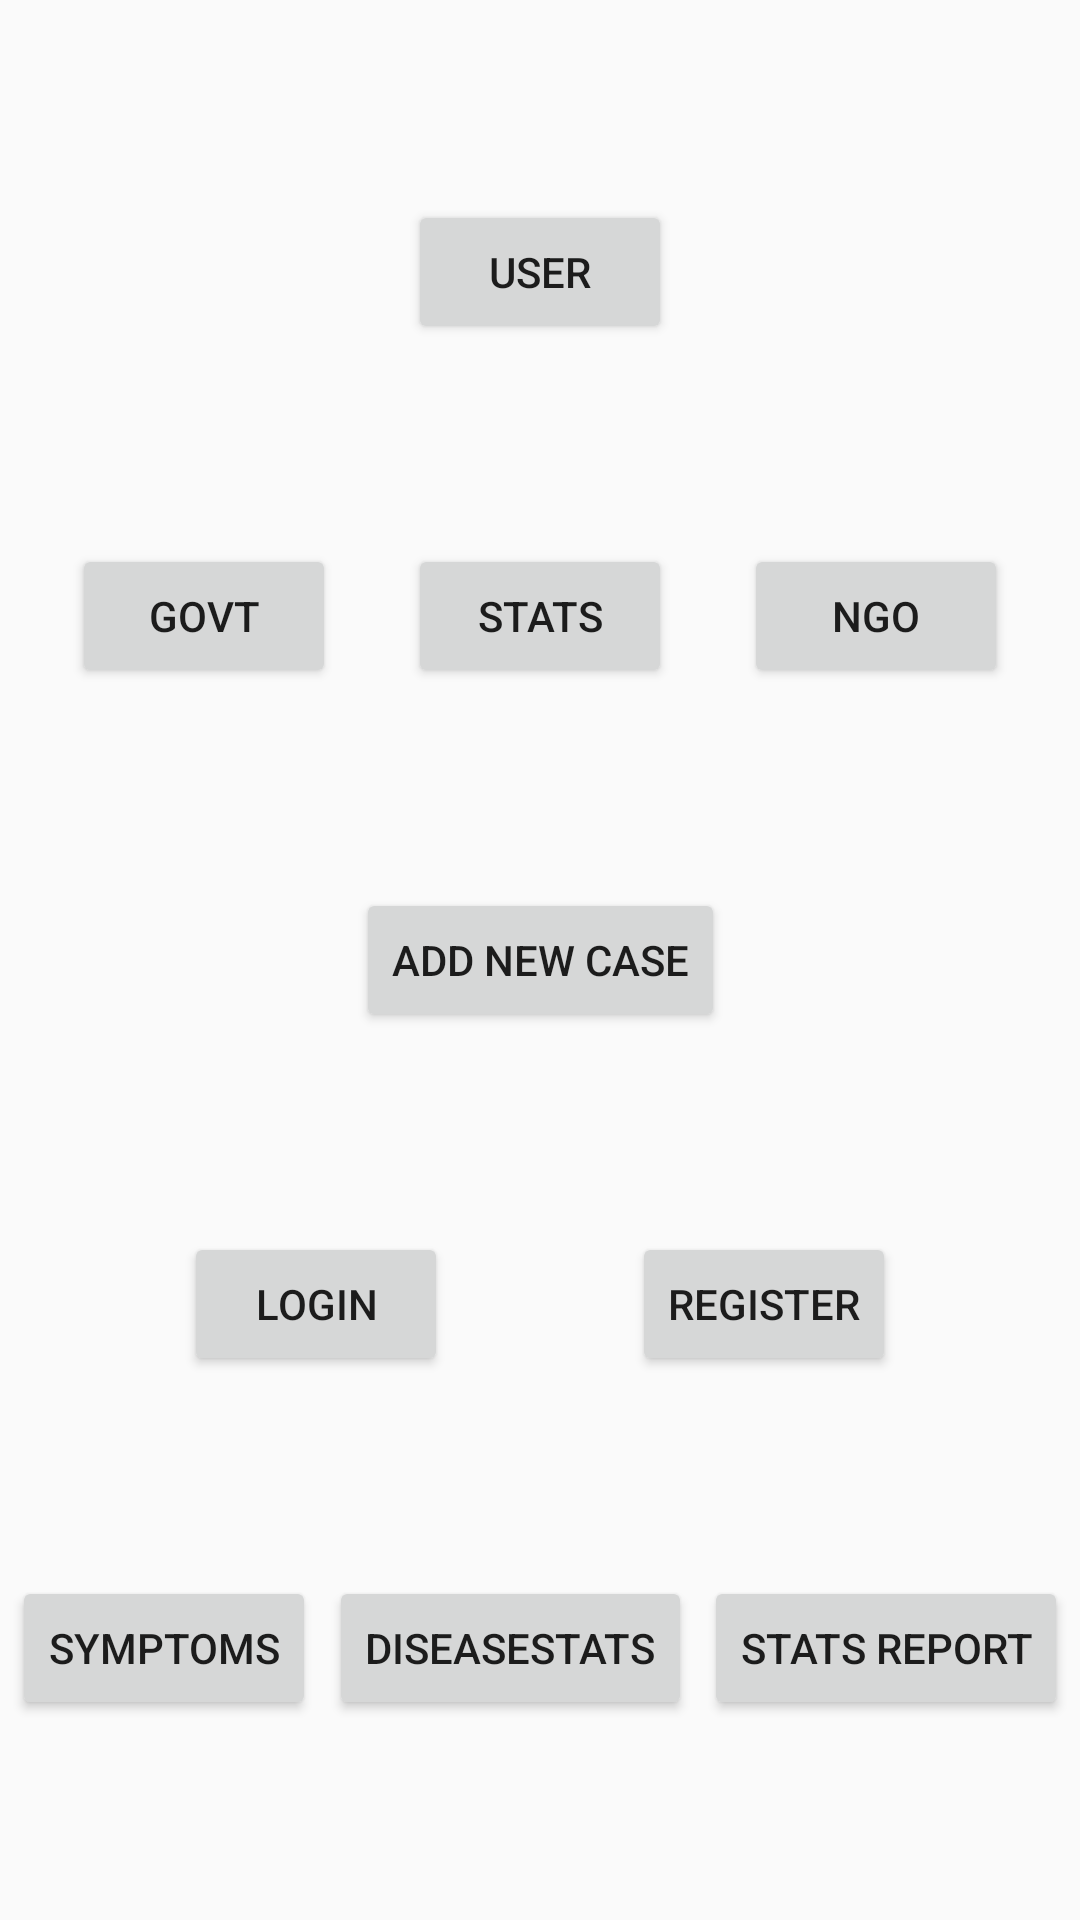

Reconstruct the res/layout file that produces this screen, plus the resources it refers to.
<!-- AndroidManifest.xml: application theme AppTheme -->
<!-- res/layout/activity_main.xml -->
<?xml version="1.0" encoding="utf-8"?>
<android.support.constraint.ConstraintLayout xmlns:android="http://schemas.android.com/apk/res/android"
    xmlns:app="http://schemas.android.com/apk/res-auto"
    xmlns:tools="http://schemas.android.com/tools"
    android:layout_width="match_parent"
    android:layout_height="match_parent"
    tools:context=".MainActivity">

    <Button
        android:id="@+id/btnMap"
        android:layout_width="wrap_content"
        android:layout_height="wrap_content"
        android:text="User"
        app:layout_constraintBottom_toTopOf="@+id/btnStats"
        app:layout_constraintEnd_toStartOf="@+id/btn_ngo"
        app:layout_constraintHorizontal_bias="0.5"
        app:layout_constraintStart_toEndOf="@+id/btnGovt"
        app:layout_constraintTop_toTopOf="parent" />

    <Button
        android:id="@+id/btnRegisterNewCase"
        android:layout_width="wrap_content"
        android:layout_height="wrap_content"
        android:text="Add New Case"
        app:layout_constraintBottom_toTopOf="@+id/btnLogin"
        app:layout_constraintEnd_toEndOf="parent"
        app:layout_constraintHorizontal_bias="0.5"
        app:layout_constraintStart_toStartOf="parent"
        app:layout_constraintTop_toBottomOf="@+id/btnStats" />

    <Button
        android:id="@+id/btnLogin"
        android:layout_width="wrap_content"
        android:layout_height="wrap_content"
        android:text="Login"
        app:layout_constraintBottom_toTopOf="@+id/btnSymptoms"
        app:layout_constraintEnd_toStartOf="@+id/btnRegister"
        app:layout_constraintHorizontal_bias="0.5"
        app:layout_constraintStart_toStartOf="parent"
        app:layout_constraintTop_toBottomOf="@+id/btnRegisterNewCase" />

    <Button
        android:id="@+id/btnRegister"
        android:layout_width="wrap_content"
        android:layout_height="wrap_content"
        android:text="Register"
        app:layout_constraintBottom_toTopOf="@+id/btnStatsReport"
        app:layout_constraintEnd_toEndOf="parent"
        app:layout_constraintHorizontal_bias="0.5"
        app:layout_constraintStart_toEndOf="@+id/btnLogin"
        app:layout_constraintTop_toBottomOf="@+id/btnRegisterNewCase" />

    <Button
        android:id="@+id/btnStats"
        android:layout_width="wrap_content"
        android:layout_height="wrap_content"
        android:text="Stats"
        app:layout_constraintBottom_toTopOf="@+id/btnRegisterNewCase"
        app:layout_constraintEnd_toEndOf="parent"
        app:layout_constraintHorizontal_bias="0.5"
        app:layout_constraintStart_toStartOf="parent"
        app:layout_constraintTop_toBottomOf="@+id/btnMap" />

    <Button
        android:id="@+id/btn_ngo"
        android:layout_width="wrap_content"
        android:layout_height="wrap_content"
        android:text="Ngo"
        app:layout_constraintBottom_toTopOf="@+id/btnRegister"
        app:layout_constraintEnd_toEndOf="parent"
        app:layout_constraintHorizontal_bias="0.5"
        app:layout_constraintStart_toEndOf="@+id/btnMap"
        app:layout_constraintTop_toTopOf="parent" />

    <Button
        android:id="@+id/btnSymptoms"
        android:layout_width="wrap_content"
        android:layout_height="wrap_content"
        android:text="symptoms"
        app:layout_constraintBottom_toBottomOf="parent"
        app:layout_constraintEnd_toStartOf="@+id/btnDisease"
        app:layout_constraintHorizontal_bias="0.5"
        app:layout_constraintStart_toStartOf="parent"
        app:layout_constraintTop_toBottomOf="@+id/btnLogin" />

    <Button
        android:id="@+id/btnStatsReport"
        android:layout_width="wrap_content"
        android:layout_height="wrap_content"
        android:text="Stats Report"
        app:layout_constraintBottom_toBottomOf="parent"
        app:layout_constraintEnd_toEndOf="parent"
        app:layout_constraintHorizontal_bias="0.5"
        app:layout_constraintStart_toEndOf="@+id/btnDisease"
        app:layout_constraintTop_toBottomOf="@+id/btnRegister" />

    <Button
        android:id="@+id/btnDisease"
        android:layout_width="wrap_content"
        android:layout_height="wrap_content"
        android:text="DiseaseStats"
        app:layout_constraintBottom_toBottomOf="parent"
        app:layout_constraintEnd_toStartOf="@+id/btnStatsReport"
        app:layout_constraintHorizontal_bias="0.5"
        app:layout_constraintStart_toEndOf="@+id/btnSymptoms"
        app:layout_constraintTop_toBottomOf="@+id/btnLogin" />

    <Button
        android:id="@+id/btnGovt"
        android:layout_width="wrap_content"
        android:layout_height="wrap_content"
        android:text="Govt"
        app:layout_constraintBottom_toTopOf="@+id/btnLogin"
        app:layout_constraintEnd_toStartOf="@+id/btnMap"
        app:layout_constraintHorizontal_bias="0.5"
        app:layout_constraintStart_toStartOf="parent"
        app:layout_constraintTop_toTopOf="parent" />


</android.support.constraint.ConstraintLayout>
<!-- resources referenced by this layout -->
<resources>
  <style name="AppTheme" parent="Theme.AppCompat.Light.DarkActionBar">
          
          <item name="colorPrimary">@color/colorPrimary</item>
          <item name="colorPrimaryDark">@color/colorPrimaryDark</item>
          <item name="colorAccent">@color/colorAccent</item>
      </style>
  <color name="colorPrimary">#008577</color>
  <color name="colorPrimaryDark">#00574B</color>
  <color name="colorAccent">#D81B60</color>
</resources>
